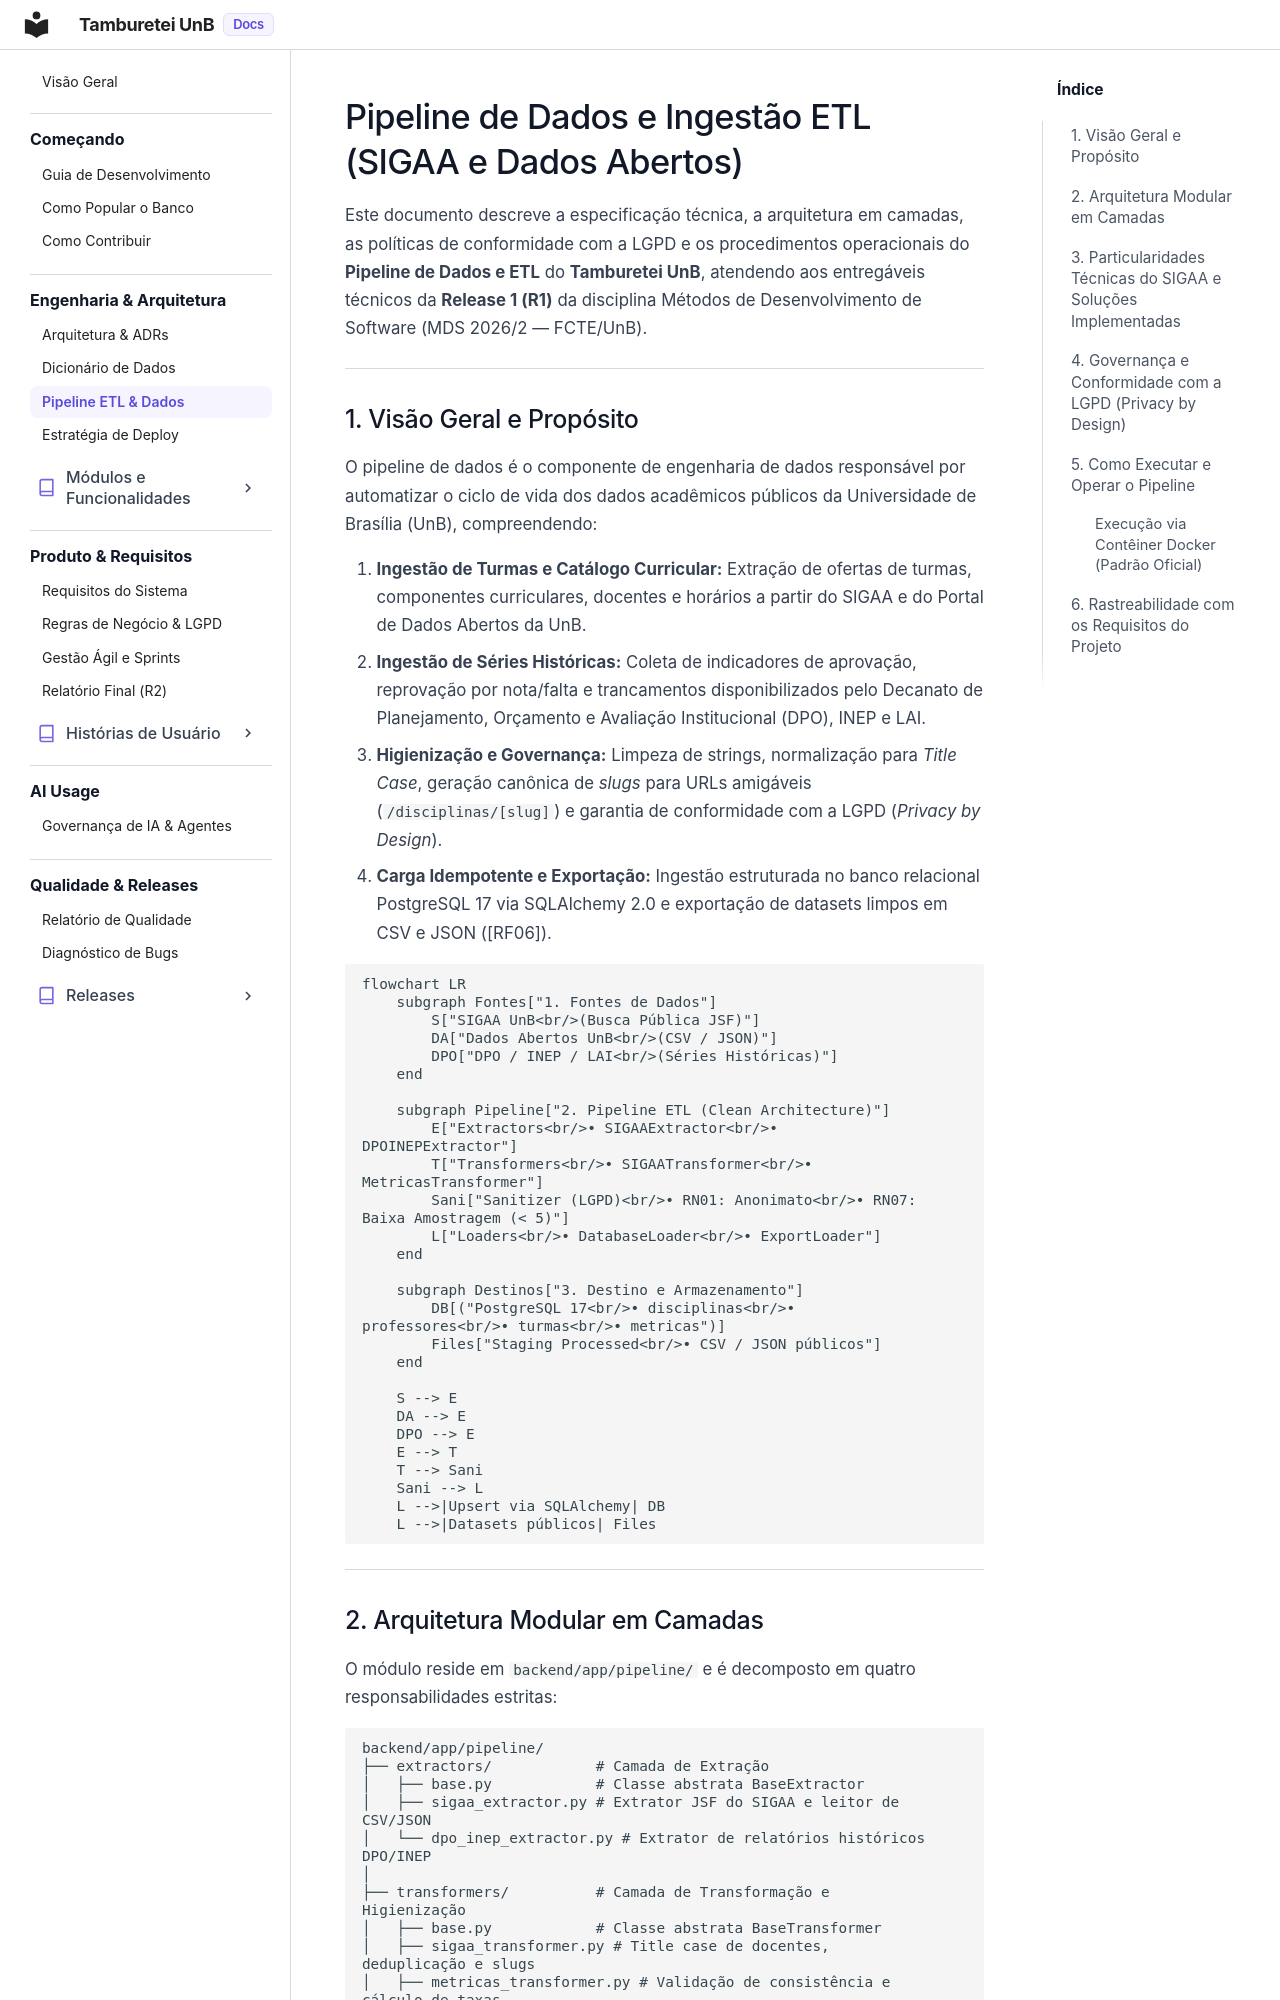

repository: unb-mds/2026-02-TambureteiUnB · page: engenharia/pipeline_etl/index.html · generator: mkdocs

# Pipeline de Dados e Ingestão ETL (SIGAA e Dados Abertos)

Este documento descreve a especificação técnica, a arquitetura em camadas, as políticas de conformidade com a LGPD e os procedimentos operacionais do **Pipeline de Dados e ETL** do **Tamburetei UnB**, atendendo aos entregáveis técnicos da **Release 1 (R1)** da disciplina Métodos de Desenvolvimento de Software (MDS 2026/2 — FCTE/UnB).

---

## 1. Visão Geral e Propósito

O pipeline de dados é o componente de engenharia de dados responsável por automatizar o ciclo de vida dos dados acadêmicos públicos da Universidade de Brasília (UnB), compreendendo:

1. **Ingestão de Turmas e Catálogo Curricular:** Extração de ofertas de turmas, componentes curriculares, docentes e horários a partir do SIGAA e do Portal de Dados Abertos da UnB.
2. **Ingestão de Séries Históricas:** Coleta de indicadores de aprovação, reprovação por nota/falta e trancamentos disponibilizados pelo Decanato de Planejamento, Orçamento e Avaliação Institucional (DPO), INEP e LAI.
3. **Higienização e Governança:** Limpeza de strings, normalização para *Title Case*, geração canônica de *slugs* para URLs amigáveis (`/disciplinas/[slug]`) e garantia de conformidade com a LGPD (*Privacy by Design*).
4. **Carga Idempotente e Exportação:** Ingestão estruturada no banco relacional PostgreSQL 17 via SQLAlchemy 2.0 e exportação de datasets limpos em CSV e JSON ([RF06]).

```mermaid
flowchart LR
    subgraph Fontes["1. Fontes de Dados"]
        S["SIGAA UnB<br/>(Busca Pública JSF)"]
        DA["Dados Abertos UnB<br/>(CSV / JSON)"]
        DPO["DPO / INEP / LAI<br/>(Séries Históricas)"]
    end

    subgraph Pipeline["2. Pipeline ETL (Clean Architecture)"]
        E["Extractors<br/>• SIGAAExtractor<br/>• DPOINEPExtractor"]
        T["Transformers<br/>• SIGAATransformer<br/>• MetricasTransformer"]
        Sani["Sanitizer (LGPD)<br/>• RN01: Anonimato<br/>• RN07: Baixa Amostragem (< 5)"]
        L["Loaders<br/>• DatabaseLoader<br/>• ExportLoader"]
    end

    subgraph Destinos["3. Destino e Armazenamento"]
        DB[("PostgreSQL 17<br/>• disciplinas<br/>• professores<br/>• turmas<br/>• metricas")]
        Files["Staging Processed<br/>• CSV / JSON públicos"]
    end

    S --> E
    DA --> E
    DPO --> E
    E --> T
    T --> Sani
    Sani --> L
    L -->|Upsert via SQLAlchemy| DB
    L -->|Datasets públicos| Files
```

---
